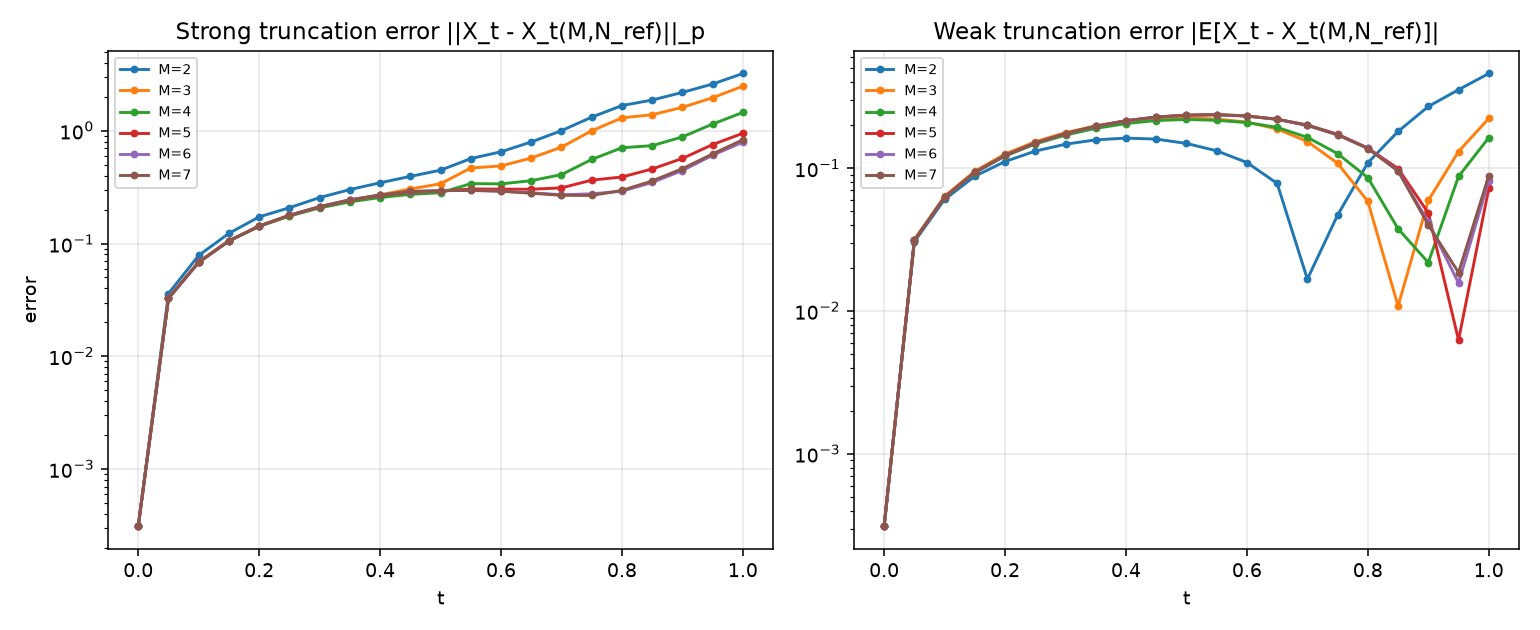

Data behind this chart, as committed beside it:
M, t, strong_error, weak_error
2, 0.0, 0.0003124, 0.0003122
2, 0.05, 0.03604, 0.03059
2, 0.1, 0.07848, 0.0604
2, 0.15, 0.1232, 0.08777
2, 0.2, 0.1723, 0.1113
2, 0.25, 0.2078, 0.1316
2, 0.3, 0.2555, 0.1471
2, 0.35, 0.3008, 0.1577
2, 0.4, 0.3457, 0.1623
2, 0.45, 0.394, 0.1597
2, 0.5, 0.4469, 0.1489
2, 0.55, 0.5665, 0.1322
2, 0.6, 0.6507, 0.1095
2, 0.65, 0.7956, 0.07819
2, 0.7, 1.002, 0.01672
2, 0.75, 1.321, 0.04692
2, 0.8, 1.672, 0.109
2, 0.85, 1.872, 0.1806
2, 0.9, 2.188, 0.2701
2, 0.95, 2.596, 0.3539
2, 1.0, 3.218, 0.4597
3, 0.0, 0.0003127, 0.0003126
3, 0.05, 0.03303, 0.03161
3, 0.1, 0.06904, 0.06362
3, 0.15, 0.1063, 0.0952
3, 0.2, 0.1432, 0.1255
3, 0.25, 0.1757, 0.1531
3, 0.3, 0.2089, 0.1773
3, 0.35, 0.2381, 0.1977
3, 0.4, 0.2699, 0.2137
3, 0.45, 0.3046, 0.2218
3, 0.5, 0.3391, 0.2248
3, 0.55, 0.4673, 0.2204
3, 0.6, 0.4876, 0.21
3, 0.65, 0.5729, 0.1879
3, 0.7, 0.716, 0.1536
3, 0.75, 0.9996, 0.1081
3, 0.8, 1.301, 0.05851
3, 0.85, 1.386, 0.01083
3, 0.9, 1.613, 0.05945
3, 0.95, 1.963, 0.1307
3, 1.0, 2.485, 0.2228
4, 0.0, 0.0003127, 0.0003126
4, 0.05, 0.03272, 0.03125
4, 0.1, 0.06819, 0.06246
4, 0.15, 0.1051, 0.09286
4, 0.2, 0.1418, 0.1214
4, 0.25, 0.1753, 0.1476
4, 0.3, 0.207, 0.1704
4, 0.35, 0.234, 0.19
4, 0.4, 0.2558, 0.2051
4, 0.45, 0.273, 0.2153
4, 0.5, 0.2821, 0.2192
4, 0.55, 0.3396, 0.2161
4, 0.6, 0.3379, 0.2084
4, 0.65, 0.3609, 0.1929
4, 0.7, 0.4083, 0.1643
4, 0.75, 0.5567, 0.1263
4, 0.8, 0.7067, 0.08574
4, 0.85, 0.7376, 0.03766
... 66 more rows
